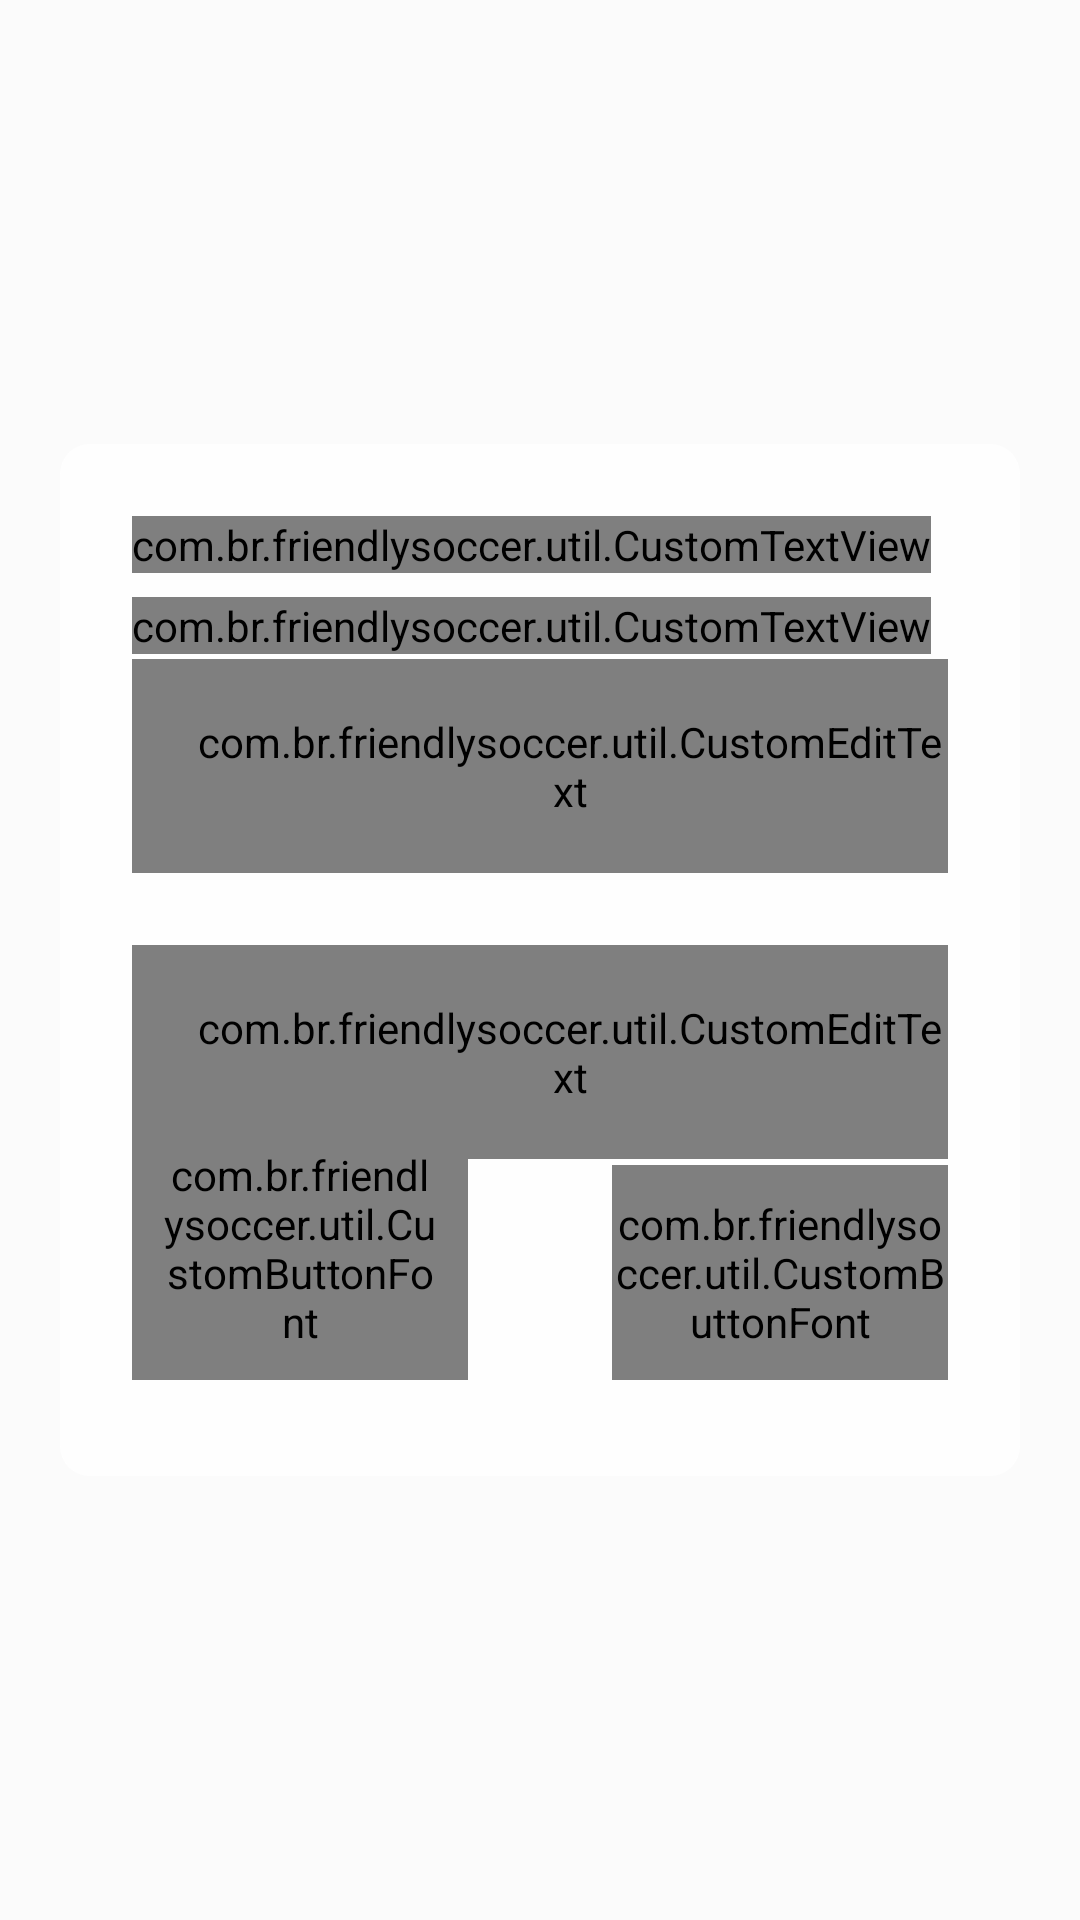

Layout XML and referenced resources for this Android screen:
<!-- AndroidManifest.xml: application theme NoHead -->
<!-- res/layout/fragment_login.xml -->
<?xml version="1.0" encoding="utf-8"?>
<layout xmlns:android="http://schemas.android.com/apk/res/android"
    xmlns:app="http://schemas.android.com/apk/res-auto"
    xmlns:tools="http://schemas.android.com/tools">
    <data>
        <import type="android.view.View"/>
        <variable
            name="sale"
            type="java.lang.Boolean"/>
        <variable
            name="loginViewModel"
            type="com.br.friendlysoccer.ui.login.LoginViewModel" />
    </data>

    <androidx.constraintlayout.widget.ConstraintLayout
        android:layout_width="match_parent"
        android:layout_height="match_parent"
        tools:context=".ui.login.Login">

        <ImageView
            android:id="@+id/imageView2"
            android:layout_width="wrap_content"
            android:layout_height="wrap_content"
            android:contentDescription="@string/background"
            android:scaleType="centerCrop"
            app:layout_constraintBottom_toBottomOf="parent"
            app:layout_constraintEnd_toEndOf="parent"
            app:layout_constraintHorizontal_bias="0.0"
            app:layout_constraintStart_toStartOf="parent"
            app:layout_constraintTop_toTopOf="parent"
            app:layout_constraintVertical_bias="0.0"
            app:srcCompat="@drawable/background" />

        <ImageView
            android:id="@+id/imageView3"
            android:layout_width="0dp"
            android:contentDescription="@string/background"
            android:layout_height="0dp"
            android:alpha="0.2"
            app:layout_constraintBottom_toBottomOf="parent"
            app:layout_constraintEnd_toEndOf="parent"
            app:layout_constraintHorizontal_bias="0.0"
            app:layout_constraintStart_toStartOf="@+id/imageView2"
            app:layout_constraintTop_toTopOf="parent"
            app:layout_constraintVertical_bias="0.0"
            app:srcCompat="@drawable/shape_overlay" />

        <ImageView
            android:id="@+id/imageView4"
            style="@style/MarginsLimit"
            android:layout_width="0dp"
            android:layout_height="0dp"
            android:contentDescription="@string/card"
            android:alpha="0.9"
            app:layout_constraintBottom_toTopOf="@+id/guideline"
            app:layout_constraintEnd_toEndOf="parent"
            app:layout_constraintStart_toStartOf="parent"
            app:layout_constraintTop_toTopOf="@+id/guideline2"
            app:srcCompat="@drawable/card_shape_overlay" />

        <com.br.friendlysoccer.util.CustomButtonFont
            android:id="@+id/btnGet"
            android:layout_width="0dp"
            android:elevation="0dp"
            android:layout_height="wrap_content"
            android:layout_marginStart="24dp"
            android:layout_marginEnd="24dp"
            android:layout_marginBottom="32dp"
            android:background="@drawable/btn_cadastrar"
            android:onClick="@{() -> loginViewModel.navigate(`Teste`)}"
            android:padding="10dp"
            android:text="@string/cadastrar"
            android:textAlignment="center"
            android:textColor="#0D1B1E"
            android:textSize="18sp"
            app:fontName="GothamBold"
            app:layout_constraintBottom_toBottomOf="@+id/imageView4"
            app:layout_constraintEnd_toStartOf="@+id/btnLogar"
            app:layout_constraintHorizontal_bias="0.5"
            app:layout_constraintStart_toStartOf="@+id/imageView4" />

        <com.br.friendlysoccer.util.CustomButtonFont
            android:id="@+id/btnLogar"
            android:layout_width="0dp"
            android:layout_height="wrap_content"
            android:layout_marginStart="24dp"
            android:elevation="0dp"
            android:layout_marginEnd="24dp"
            android:background="@drawable/btn_logar"
            android:onClick="@{() -> loginViewModel.doLogin()}"
            android:text="@string/entrar"
            android:textAlignment="center"
            android:textColor="#0D1B1E"
            android:textSize="18sp"
            app:fontName="GothamBold"
            app:layout_constraintBottom_toBottomOf="@+id/btnGet"
            app:layout_constraintEnd_toEndOf="@+id/imageView4"
            app:layout_constraintHorizontal_bias="0.5"
            app:layout_constraintStart_toEndOf="@+id/btnGet" />

        <com.br.friendlysoccer.util.CustomEditText
            android:id="@+id/editLogin"
            android:layout_width="0dp"
            android:layout_height="wrap_content"
            android:layout_marginBottom="24dp"
            android:background="@drawable/etd_login"
            android:ems="10"
            android:hint="@string/user"
            android:inputType="textPersonName"
            android:paddingStart="20dp"
            app:fontName="GothamBook"
            android:text="@={loginViewModel.nameUser}"
            android:textColor="#0D1B1E"
            android:textSize="18sp"
            app:layout_constraintBottom_toTopOf="@+id/editPass"
            app:layout_constraintEnd_toEndOf="@+id/editPass"
            app:layout_constraintHorizontal_bias="0.5"
            app:layout_constraintStart_toStartOf="@+id/editPass"
            app:layout_constraintTop_toBottomOf="@+id/textView3"
            app:layout_constraintVertical_bias="0.48000002"
            app:layout_constraintVertical_chainStyle="packed" />

        <com.br.friendlysoccer.util.CustomEditText
            android:id="@+id/editPass"
            android:layout_width="0dp"
            android:layout_height="wrap_content"
            android:background="@drawable/etd_login"
            android:ems="10"
            android:paddingStart="20dp"
            android:textColor="#0D1B1E"
            android:textSize="18sp"
            app:fontName="GothamBook"
            android:inputType="numberPassword"
            android:text="@={loginViewModel.password}"
            android:hint="@string/senha"
            app:layout_constraintBottom_toTopOf="@+id/btnLogar"
            app:layout_constraintEnd_toEndOf="@+id/btnLogar"
            app:layout_constraintHorizontal_bias="0.5"
            app:layout_constraintStart_toStartOf="@+id/btnGet"
            app:layout_constraintTop_toBottomOf="@+id/editLogin" />

        <com.br.friendlysoccer.util.CustomTextView
            android:id="@+id/textView3"
            android:layout_width="wrap_content"
            android:layout_height="wrap_content"
            android:layout_marginTop="8dp"
            android:text="@string/usuario_senha"
            android:textSize="18sp"
            app:fontName="GothamBook"
            app:layout_constraintStart_toStartOf="@+id/textView2"
            app:layout_constraintTop_toBottomOf="@+id/textView2" />

        <com.br.friendlysoccer.util.CustomTextView
            android:id="@+id/textView2"
            android:layout_width="wrap_content"
            android:layout_height="wrap_content"
            android:layout_marginTop="24dp"
            android:text="@string/bem_vindo"
            android:textAppearance="@style/TextAppearance.AppCompat.Display2"
            android:textColor="#0D1B1E"
            android:textSize="35sp"
            app:fontName="GothamMedium"
            app:layout_constraintStart_toStartOf="@+id/editLogin"
            app:layout_constraintTop_toTopOf="@+id/imageView4" />

        <androidx.constraintlayout.widget.Guideline
            android:id="@+id/guideline"
            android:layout_width="wrap_content"
            android:layout_height="wrap_content"
            android:orientation="horizontal"
            app:layout_constraintGuide_percent="0.8" />

        <androidx.constraintlayout.widget.Guideline
            android:id="@+id/guideline2"
            android:layout_width="wrap_content"
            android:layout_height="wrap_content"
            android:orientation="horizontal"
            app:layout_constraintGuide_percent="0.2" />

        <androidx.constraintlayout.widget.Guideline
            android:id="@+id/guideline3"
            android:layout_width="wrap_content"
            android:layout_height="wrap_content"
            android:orientation="vertical"
            app:layout_constraintGuide_percent="0.5" />









    </androidx.constraintlayout.widget.ConstraintLayout>
</layout>
<!-- res/layout/loading.xml (included above) -->
<?xml version="1.0" encoding="utf-8"?>
<androidx.constraintlayout.widget.ConstraintLayout
    android:orientation="vertical"
    xmlns:android="http://schemas.android.com/apk/res/android"
    android:layout_width="match_parent"
    android:elevation="10dp"

    android:layout_height="match_parent"
    xmlns:app="http://schemas.android.com/apk/res-auto">

    <ImageView
        android:id="@+id/imageView"
        android:layout_width="0dp"
        android:layout_height="0dp"
        android:alpha="0.4"
        android:elevation="0dp"
        android:contentDescription="@string/background"
        app:layout_constraintBottom_toBottomOf="parent"
        app:layout_constraintEnd_toEndOf="parent"
        app:layout_constraintHorizontal_bias="0.0"
        app:layout_constraintStart_toStartOf="parent"
        app:layout_constraintTop_toTopOf="parent"
        app:layout_constraintVertical_bias="0.0"
        app:srcCompat="@drawable/shape_overlay" />

    <com.airbnb.lottie.LottieAnimationView
        android:id="@+id/animation_view"
        android:layout_width="wrap_content"
        android:layout_height="wrap_content"
        android:layout_gravity="center_horizontal"
        android:scaleType="centerCrop"
        app:layout_constraintBottom_toBottomOf="parent"
        app:layout_constraintEnd_toEndOf="parent"
        app:layout_constraintStart_toStartOf="parent"
        app:layout_constraintTop_toTopOf="parent"
        app:lottie_autoPlay="true"
        app:lottie_loop="true"
        app:lottie_rawRes="@raw/loader" />
</androidx.constraintlayout.widget.ConstraintLayout>
<!-- resources referenced by this layout -->
<resources>
  <!-- drawable btn_cadastrar (drawable) -->
  <?xml version="1.0" encoding="utf-8"?>
  <selector xmlns:android="http://schemas.android.com/apk/res/android">
      <item>
          <shape>
              <corners android:radius="10dp"/>
              <stroke android:color="#7798AB" android:width="2dp"/>
              <padding android:bottom="10dp" android:left="10dp" android:right="10dp" android:top="10dp"/>
  
          </shape>
      </item>
  
  </selector>
  <!-- drawable btn_logar (drawable) -->
  <?xml version="1.0" encoding="utf-8"?>
  <selector xmlns:android="http://schemas.android.com/apk/res/android">
      <item>
          <shape>
              <solid android:color="#7798AB"/>
              <corners android:radius="10dp"/>
              <padding android:bottom="10dp" android:left="10dp" android:right="10dp" android:top="10dp"/>
          </shape>
      </item>
  
  </selector>
  <!-- drawable card_shape_overlay (drawable) -->
  <?xml version="1.0" encoding="utf-8"?>
  <selector xmlns:android="http://schemas.android.com/apk/res/android">
      <item>
          <shape>
              <solid android:color="#fff"/>
              <corners android:radius="10dp"/>
          </shape>
      </item>
  
  </selector>
  <!-- drawable etd_login (drawable) -->
  <?xml version="1.0" encoding="utf-8"?>
  <selector xmlns:android="http://schemas.android.com/apk/res/android">
      <item>
          <shape>
              <stroke android:color="#7798AB" android:width="2dp"/>
              <corners android:radius="10dp"/>
              <padding android:bottom="18dp" android:left="18dp" android:right="18dp" android:top="18dp"/>
          </shape>
      </item>
  
  </selector>
  <!-- drawable shape_overlay (drawable) -->
  <?xml version="1.0" encoding="utf-8"?>
  <selector xmlns:android="http://schemas.android.com/apk/res/android">
      <item>
          <shape>
              <solid android:color="#fff"/>
          </shape>
      </item>
  
  </selector>
  <string name="background">background</string>
  <string name="bem_vindo">Bem vindo</string>
  <string name="cadastrar">Cadastrar</string>
  <string name="card">card</string>
  <string name="entrar">Entrar</string>
  <string name="senha">senha</string>
  <string name="user">usuário</string>
  <string name="usuario_senha">Entre com seu usuário e senha</string>
  <style name="MarginsLimit">
          <item name="android:layout_marginStart">20dp</item>
          <item name="android:layout_marginEnd">20dp</item>
          <item name="android:layout_marginTop">20dp</item>
          <item name="android:layout_marginBottom">20dp</item>
      </style>
  <style name="NoHead" parent="Theme.AppCompat.Light.NoActionBar">
          <item name="android:windowDisablePreview">true</item>
      </style>
</resources>
